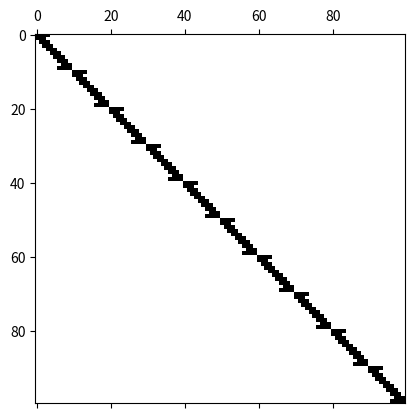

Here is the Python script that generated this plot:
import numpy as np

# Laplacian Matrix
fd_coeffs = {1 : [[-3/2, 2, -1/2], [-1/2, 0, 1/2], [1/2, -2, 3/2]], 2 : [[2, -5, 4, -1], [1, -2, 1], [-1, 4, -5, 2]]}
delta_powers = {1 : (1, 1, 1), 2: (3, 2, 3)}

def derivative_1d(points : int, delta : float, order = int):
    forward, central, backward = fd_coeffs[order]
    delta_power = delta_powers[order]

    mat = np.zeros((points, points))
    for i in range(1, points - 1): mat[i, i-1:i+ len(central) - 1] = [x / delta ** delta_power[1] for x in central]
    
    mat[0][0:len(forward)] = [x / delta ** delta_power[0] for x in forward]
    mat[-1][-len(backward):] = [x / delta ** delta_power[2] for x in backward]

    return mat

def derivative_2d(x_points : int, x_delta : float, y_points : int, y_delta : int, order = int):
    return np.kron(derivative_1d(y_points, y_delta, order), np.eye(x_points)) + np.kron(np.eye(y_points), derivative_1d(x_points, x_delta, order))

mat = np.kron(np.eye(10), derivative_1d(10, 1/3, 2))

from matplotlib import pyplot as plt

plt.spy(mat)


